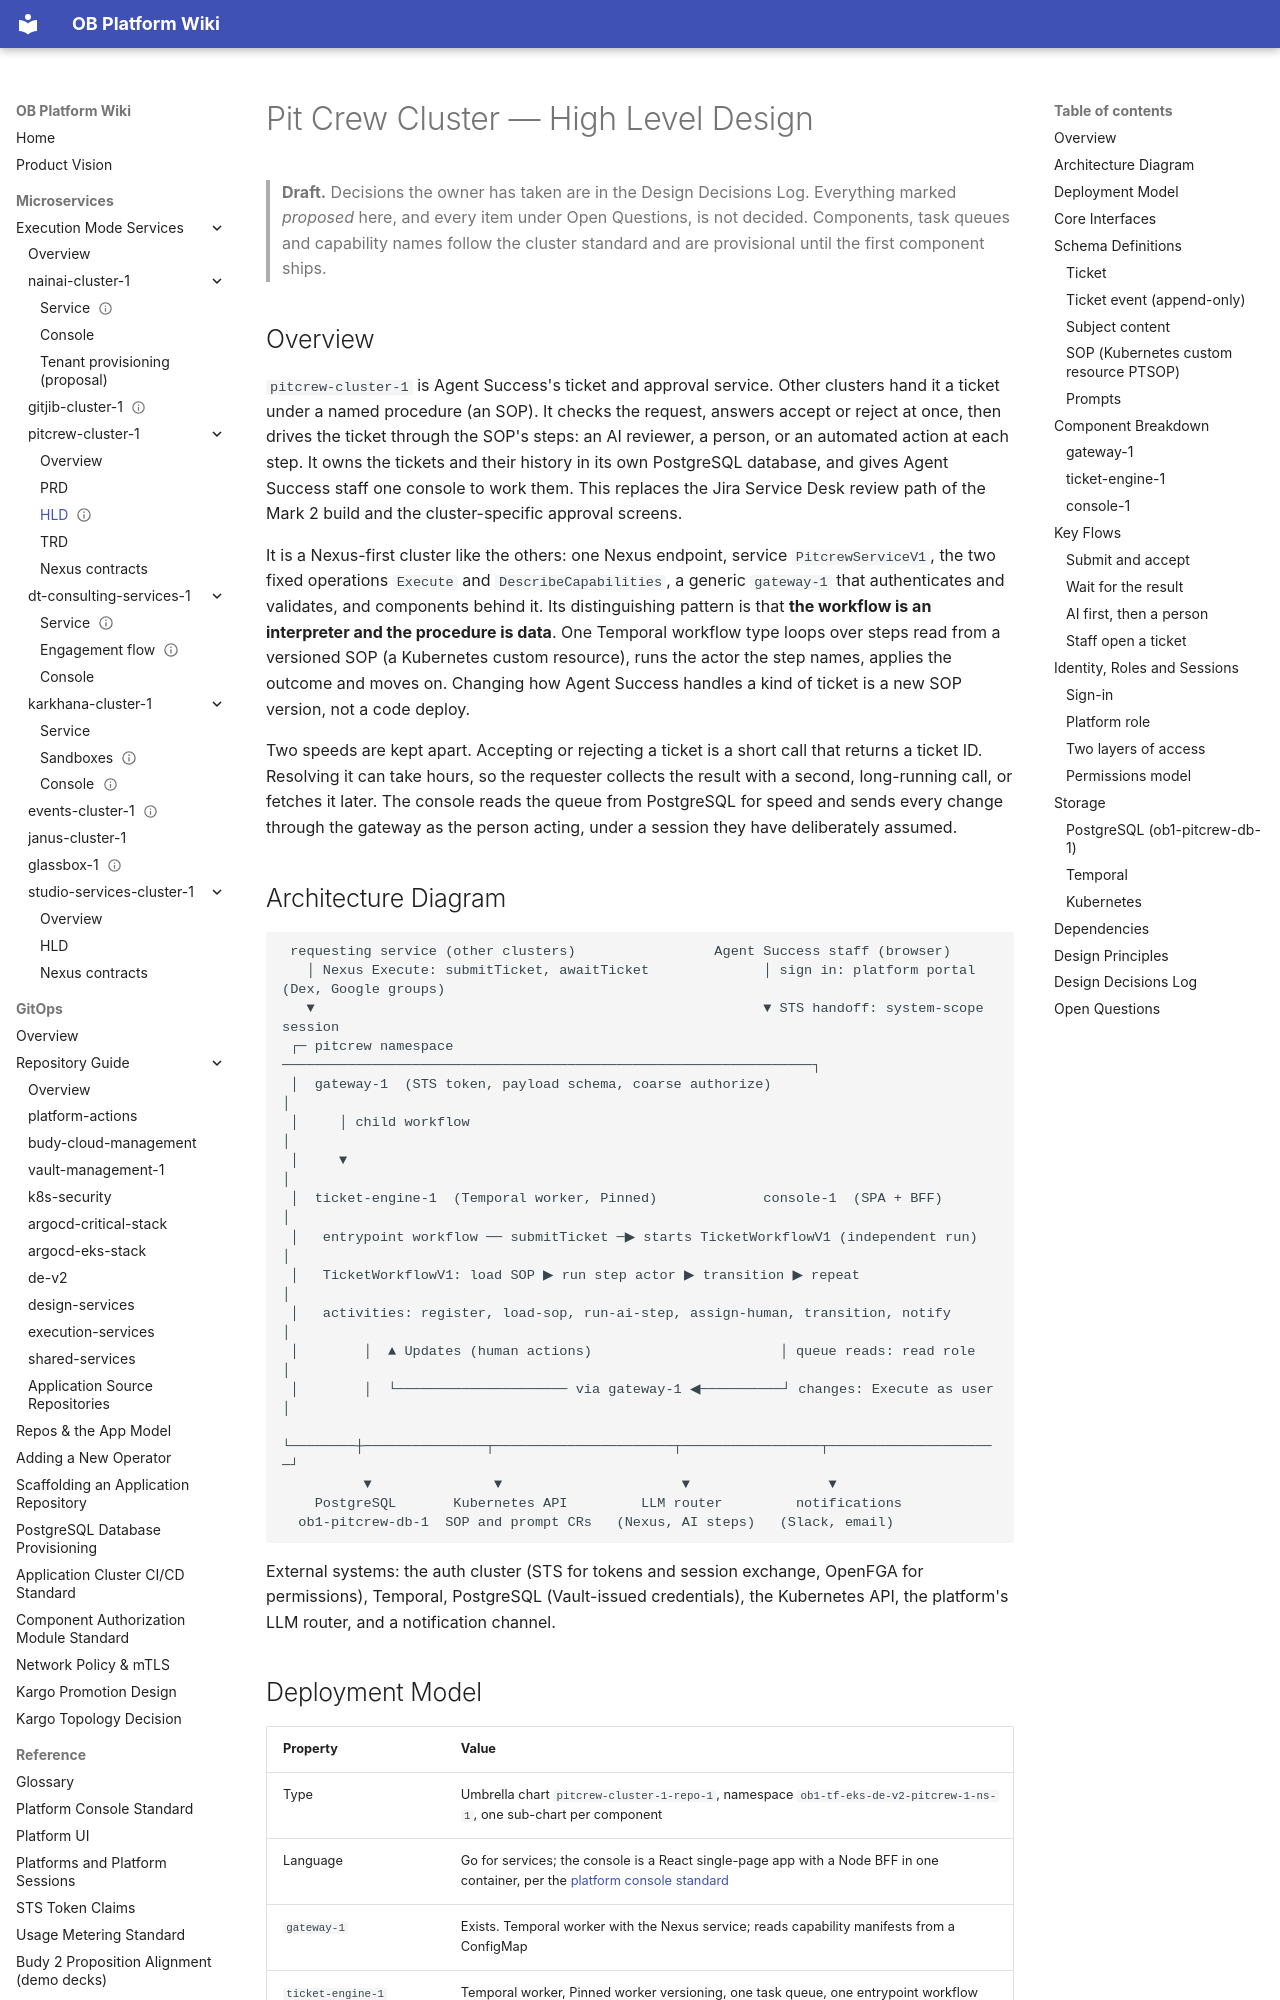

repository: will-budy/budy-import · page: micro-services/execution-mode-services/pitcrew-cluster-1/hld.html · generator: mkdocs

---
name: Pit Crew Cluster — HLD
code: pitcrew-cluster-1-hld
version: 0.1
status: draft
last_updated: 2026-11-10
---

# Pit Crew Cluster — High Level Design

> **Draft.** Decisions the owner has taken are in the Design Decisions Log. Everything marked *proposed* here, and every item under Open Questions, is not decided. Components, task queues and capability names follow the cluster standard and are provisional until the first component ships.

## Overview

`pitcrew-cluster-1` is Agent Success's ticket and approval service. Other clusters hand it a ticket under a named procedure (an SOP). It checks the request, answers accept or reject at once, then drives the ticket through the SOP's steps: an AI reviewer, a person, or an automated action at each step. It owns the tickets and their history in its own PostgreSQL database, and gives Agent Success staff one console to work them. This replaces the Jira Service Desk review path of the Mark 2 build and the cluster-specific approval screens.

It is a Nexus-first cluster like the others: one Nexus endpoint, service `PitcrewServiceV1`, the two fixed operations `Execute` and `DescribeCapabilities`, a generic `gateway-1` that authenticates and validates, and components behind it. Its distinguishing pattern is that **the workflow is an interpreter and the procedure is data**. One Temporal workflow type loops over steps read from a versioned SOP (a Kubernetes custom resource), runs the actor the step names, applies the outcome and moves on. Changing how Agent Success handles a kind of ticket is a new SOP version, not a code deploy.

Two speeds are kept apart. Accepting or rejecting a ticket is a short call that returns a ticket ID. Resolving it can take hours, so the requester collects the result with a second, long-running call, or fetches it later. The console reads the queue from PostgreSQL for speed and sends every change through the gateway as the person acting, under a session they have deliberately assumed.

## Architecture Diagram

```text
 requesting service (other clusters)                 Agent Success staff (browser)
   │ Nexus Execute: submitTicket, awaitTicket              │ sign in: platform portal (Dex, Google groups)
   ▼                                                       ▼ STS handoff: system-scope session
 ┌─ pitcrew namespace ─────────────────────────────────────────────────────────────────┐
 │  gateway-1  (STS token, payload schema, coarse authorize)                             │
 │     │ child workflow                                                                  │
 │     ▼                                                                                 │
 │  ticket-engine-1  (Temporal worker, Pinned)             console-1  (SPA + BFF)        │
 │   entrypoint workflow ── submitTicket ─▶ starts TicketWorkflowV1 (independent run)    │
 │   TicketWorkflowV1: load SOP ▶ run step actor ▶ transition ▶ repeat                   │
 │   activities: register, load-sop, run-ai-step, assign-human, transition, notify       │
 │        │  ▲ Updates (human actions)                       │ queue reads: read role     │
 │        │  └───────────────────── via gateway-1 ◀──────────┘ changes: Execute as user   │
 └────────┼───────────────┬──────────────────────┬─────────────────┬─────────────────────┘
          ▼               ▼                      ▼                 ▼
    PostgreSQL       Kubernetes API         LLM router         notifications
  ob1-pitcrew-db-1  SOP and prompt CRs   (Nexus, AI steps)   (Slack, email)
```

External systems: the auth cluster (STS for tokens and session exchange, OpenFGA for permissions), Temporal, PostgreSQL (Vault-issued credentials), the Kubernetes API, the platform's LLM router, and a notification channel.
